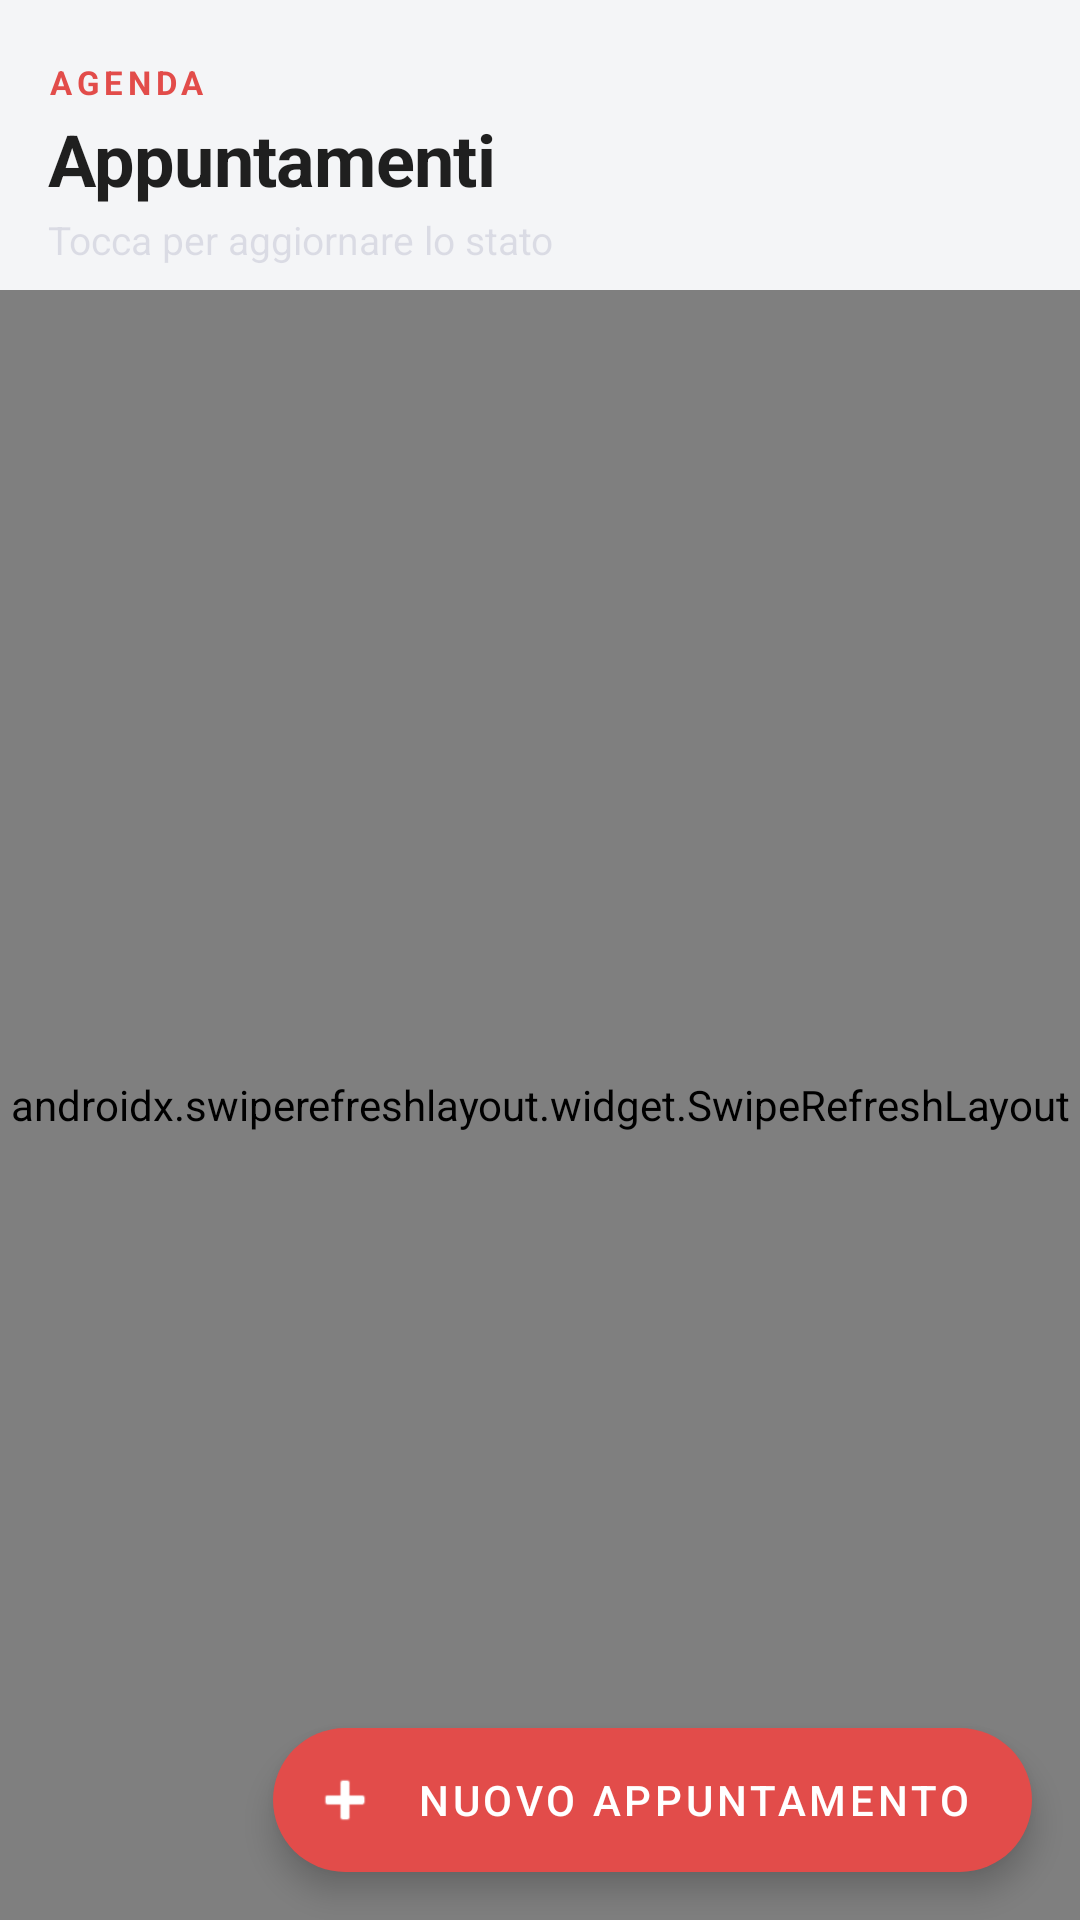

Produce the Android XML layout that renders to this screen, including the resource entries it uses.
<!-- AndroidManifest.xml: application theme Theme.TechInterventionApp -->
<!-- res/layout/fragment_appointments.xml -->
<?xml version="1.0" encoding="utf-8"?>
<androidx.coordinatorlayout.widget.CoordinatorLayout
    xmlns:android="http://schemas.android.com/apk/res/android"
    xmlns:app="http://schemas.android.com/apk/res-auto"
    android:layout_width="match_parent"
    android:layout_height="match_parent"
    android:background="@color/background">

    <LinearLayout
        android:layout_width="match_parent"
        android:layout_height="match_parent"
        android:orientation="vertical">

        
        <LinearLayout
            android:layout_width="match_parent"
            android:layout_height="wrap_content"
            android:paddingHorizontal="16dp"
            android:paddingTop="20dp"
            android:paddingBottom="8dp"
            android:orientation="vertical">

            <TextView
                android:layout_width="wrap_content"
                android:layout_height="wrap_content"
                android:text="AGENDA"
                android:textSize="11sp"
                android:textStyle="bold"
                android:textColor="@color/primary"
                android:letterSpacing="0.14" />

            <TextView
                android:layout_width="wrap_content"
                android:layout_height="wrap_content"
                android:text="Appuntamenti"
                android:textSize="24sp"
                android:textStyle="bold"
                android:textColor="@color/text_primary"
                android:letterSpacing="-0.01"
                android:layout_marginTop="2dp" />

            <TextView
                android:layout_width="wrap_content"
                android:layout_height="wrap_content"
                android:text="Tocca per aggiornare lo stato"
                android:textSize="13sp"
                android:textColor="@color/text_muted"
                android:layout_marginTop="2dp" />
        </LinearLayout>

        
        <androidx.swiperefreshlayout.widget.SwipeRefreshLayout
            android:id="@+id/swipe_refresh"
            android:layout_width="match_parent"
            android:layout_height="0dp"
            android:layout_weight="1">

            <FrameLayout
                android:layout_width="match_parent"
                android:layout_height="match_parent">

                
                <LinearLayout
                    android:id="@+id/tv_empty"
                    android:layout_width="match_parent"
                    android:layout_height="wrap_content"
                    android:gravity="center"
                    android:orientation="vertical"
                    android:paddingHorizontal="32dp"
                    android:paddingVertical="48dp"
                    android:layout_gravity="center"
                    android:visibility="gone">

                    <ImageView
                        android:layout_width="110dp"
                        android:layout_height="110dp"
                        android:src="@drawable/ic_empty_appointments" />

                    <TextView
                        android:layout_width="wrap_content"
                        android:layout_height="wrap_content"
                        android:text="Nessun appuntamento in agenda"
                        android:textSize="17sp"
                        android:textStyle="bold"
                        android:textColor="@color/text_primary"
                        android:layout_marginTop="18dp" />

                    <TextView
                        android:layout_width="wrap_content"
                        android:layout_height="wrap_content"
                        android:text="L'agenda è libera. Tocca + in basso per fissare un nuovo appuntamento."
                        android:textSize="13sp"
                        android:textColor="@color/text_secondary"
                        android:gravity="center"
                        android:layout_marginTop="6dp" />
                </LinearLayout>

                <androidx.recyclerview.widget.RecyclerView
                    android:id="@+id/rv_appointments"
                    android:layout_width="match_parent"
                    android:layout_height="match_parent"
                    android:clipToPadding="false"
                    android:paddingTop="4dp"
                    android:paddingBottom="84dp"
                    app:layoutManager="androidx.recyclerview.widget.LinearLayoutManager" />
            </FrameLayout>
        </androidx.swiperefreshlayout.widget.SwipeRefreshLayout>
    </LinearLayout>

    <com.google.android.material.floatingactionbutton.ExtendedFloatingActionButton
        android:id="@+id/fab_add_appointment"
        android:layout_width="wrap_content"
        android:layout_height="wrap_content"
        android:layout_gravity="bottom|end"
        android:layout_margin="16dp"
        android:text="Nuovo Appuntamento"
        android:textColor="@color/white"
        app:backgroundTint="@color/primary"
        app:icon="@android:drawable/ic_input_add"
        app:iconTint="@color/white" />

</androidx.coordinatorlayout.widget.CoordinatorLayout>
<!-- resources referenced by this layout -->
<resources>
  <color name="background">#F4F5F7</color>
  <color name="primary">#E24C4A</color>
  <color name="text_muted">#1F1F1F59</color>
  <color name="text_primary">#1F1F1F</color>
  <color name="text_secondary">#1F1F1F8C</color>
  <color name="white">#FFFFFF</color>
  <!-- drawable ic_empty_appointments (drawable) -->
  <?xml version="1.0" encoding="utf-8"?>
  <vector xmlns:android="http://schemas.android.com/apk/res/android"
      android:width="120dp"
      android:height="120dp"
      android:viewportWidth="120"
      android:viewportHeight="120">
      
      <path
          android:fillColor="#15E24C4A"
          android:pathData="M60,60m-46,0a46,46 0 1,0 92,0a46,46 0 1,0 -92,0" />
      <path
          android:fillColor="#25E24C4A"
          android:pathData="M60,60m-32,0a32,32 0 1,0 64,0a32,32 0 1,0 -64,0" />
      
      <path
          android:fillColor="#E24C4A"
          android:pathData="M38,36h44c3.3,0 6,2.7 6,6v42c0,3.3 -2.7,6 -6,6H38c-3.3,0 -6,-2.7 -6,-6V42c0,-3.3 2.7,-6 6,-6z" />
      <path
          android:fillColor="#FFFFFF"
          android:pathData="M38,48h44v36c0,2.2 -1.8,4 -4,4H42c-2.2,0 -4,-1.8 -4,-4V48z" />
      
      <path
          android:fillColor="#1F1F1F"
          android:pathData="M44,30h4v10h-4z M72,30h4v10h-4z" />
      
      <path
          android:fillColor="#E24C4A"
          android:pathData="M54,68.2l-6.2,-6.2l-2.8,2.8l9,9l18,-18l-2.8,-2.8z" />
  </vector>
  <color name="primary_variant">#C93B39</color>
  <color name="error">#E24C4A</color>
  <color name="surface">#FFFFFF</color>
  <style name="Widget.App.TextInputLayout" parent="Widget.MaterialComponents.TextInputLayout.OutlinedBox">
          <item name="boxStrokeColor">@color/primary</item>
          <item name="boxStrokeWidth">1.5dp</item>
          <item name="boxStrokeWidthFocused">2dp</item>
          <item name="boxCornerRadiusTopStart">14dp</item>
          <item name="boxCornerRadiusTopEnd">14dp</item>
          <item name="boxCornerRadiusBottomStart">14dp</item>
          <item name="boxCornerRadiusBottomEnd">14dp</item>
          <item name="hintTextColor">@color/primary</item>
          <item name="android:textColorHint">@color/text_muted</item>
          <item name="boxBackgroundColor">@color/surface</item>
      </style>
  <style name="Widget.App.BottomNav" parent="Widget.MaterialComponents.BottomNavigationView">
          <item name="itemIconTint">@color/bottom_nav_colors</item>
          <item name="itemTextColor">@color/bottom_nav_colors</item>
          <item name="labelVisibilityMode">labeled</item>
          <item name="itemBackground">@null</item>
          <item name="android:background">@color/surface</item>
          <item name="elevation">8dp</item>
      </style>
  <style name="ShapeAppearance.App.MediumCard" parent="ShapeAppearance.MaterialComponents.MediumComponent">
          <item name="cornerSize">18dp</item>
      </style>
  <style name="ShapeAppearance.App.LargeCard" parent="ShapeAppearance.MaterialComponents.LargeComponent">
          <item name="cornerSize">22dp</item>
      </style>
</resources>
